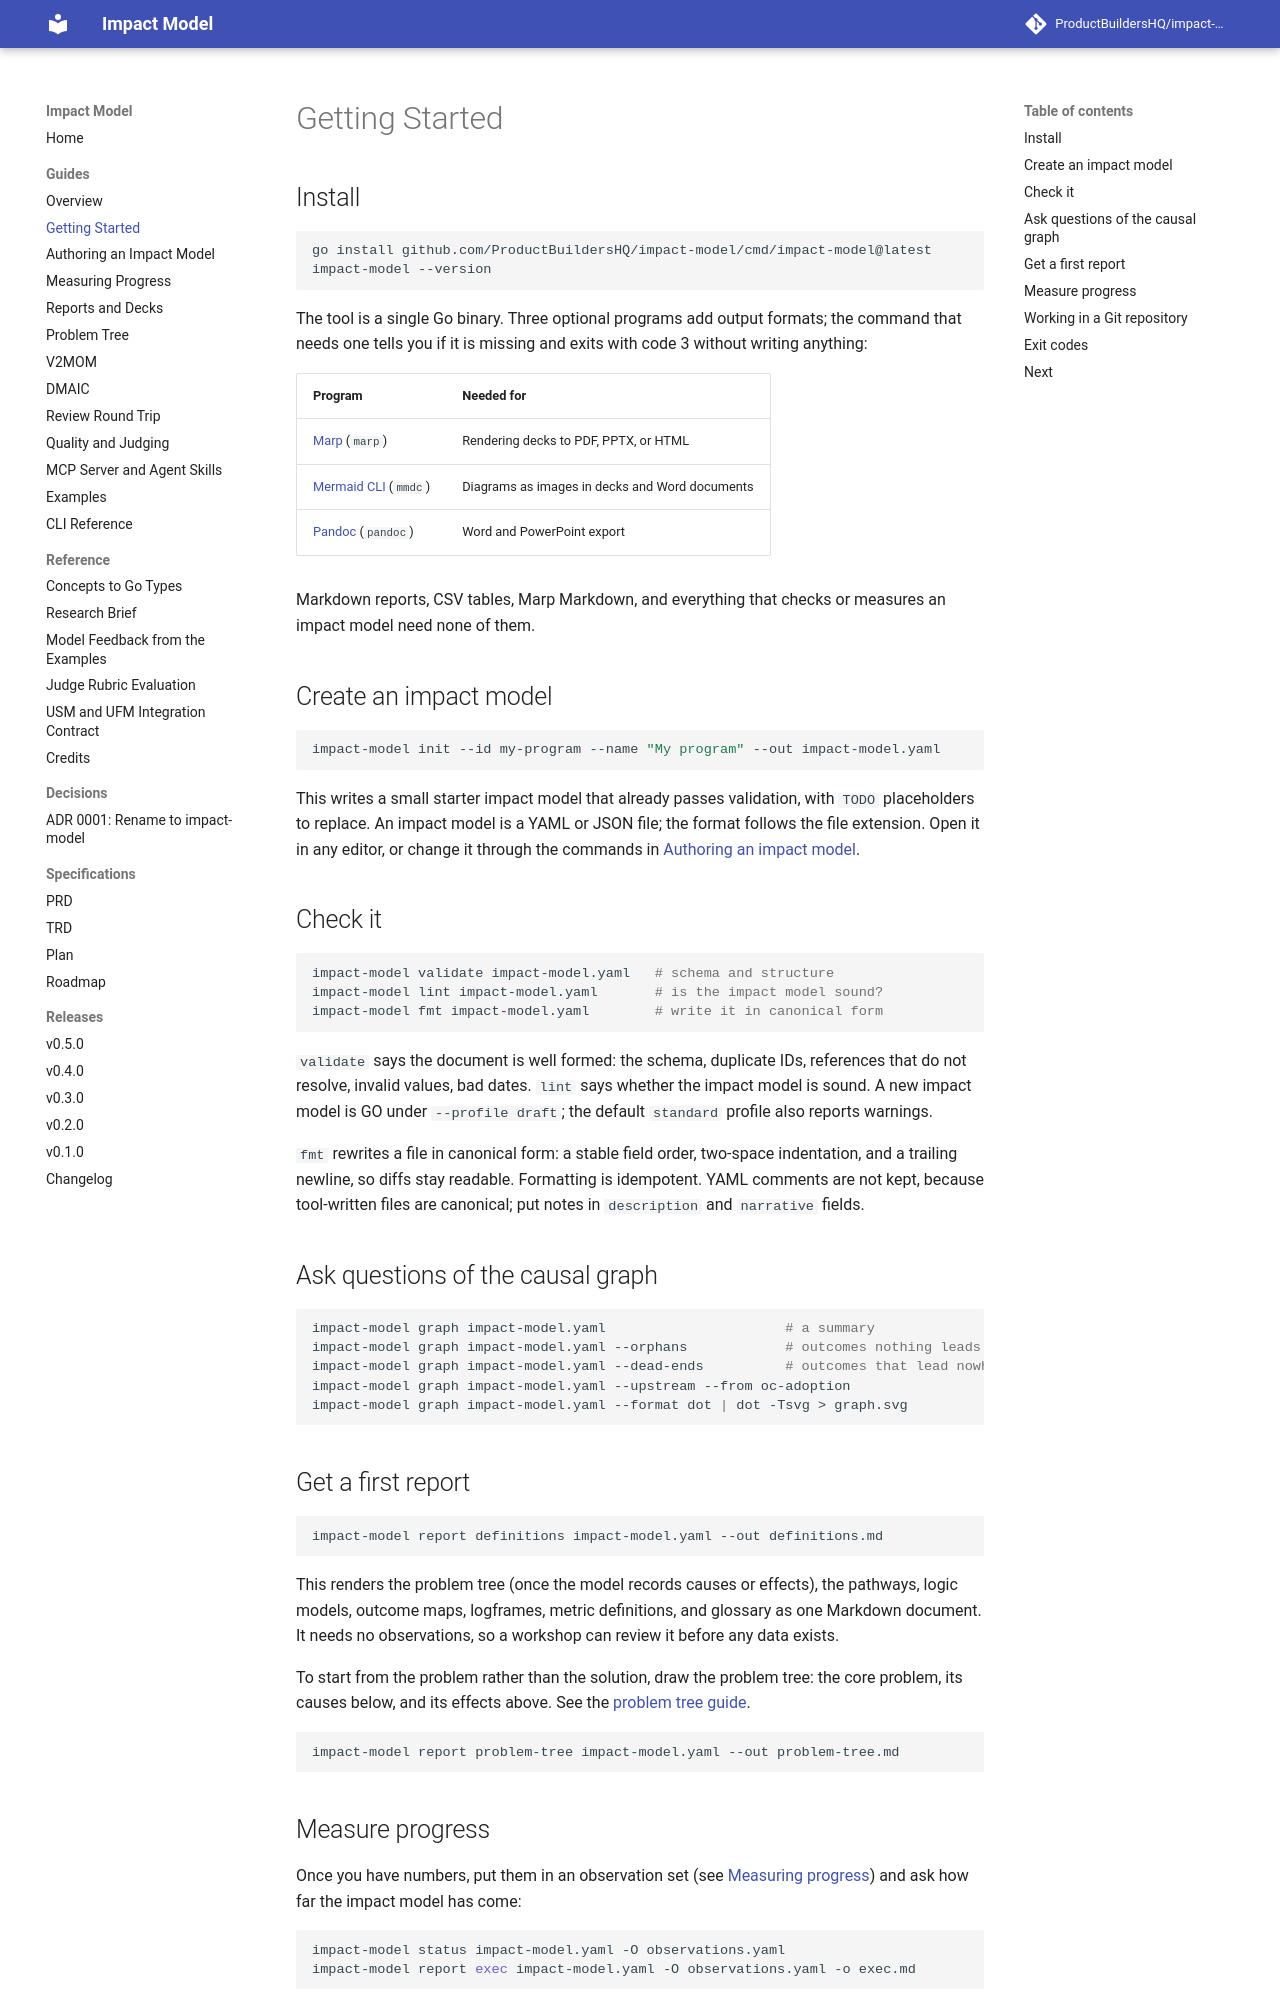

repository: ProductBuildersHQ/theoryofchange-spec · page: guides/getting-started/index.html · generator: mkdocs

# Getting Started

## Install

```bash
go install github.com/ProductBuildersHQ/impact-model/cmd/impact-model@latest
impact-model --version
```

The tool is a single Go binary. Three optional programs add output formats; the
command that needs one tells you if it is missing and exits with code 3
without writing anything:

| Program | Needed for |
|---------|-----------|
| [Marp](https://marp.app) (`marp`) | Rendering decks to PDF, PPTX, or HTML |
| [Mermaid CLI](https://github.com/mermaid-js/mermaid-cli) (`mmdc`) | Diagrams as images in decks and Word documents |
| [Pandoc](https://pandoc.org) (`pandoc`) | Word and PowerPoint export |

Markdown reports, CSV tables, Marp Markdown, and everything that checks or
measures an impact model need none of them.

## Create an impact model

```bash
impact-model init --id my-program --name "My program" --out impact-model.yaml
```

This writes a small starter impact model that already passes validation, with `TODO`
placeholders to replace. An impact model is a YAML or JSON file; the format follows the
file extension. Open it in any editor, or change it through the commands in
[Authoring an impact model](authoring.md).

## Check it

```bash
impact-model validate impact-model.yaml   # schema and structure
impact-model lint impact-model.yaml       # is the impact model sound?
impact-model fmt impact-model.yaml        # write it in canonical form
```

`validate` says the document is well formed: the schema, duplicate IDs,
references that do not resolve, invalid values, bad dates. `lint` says whether
the impact model is sound. A new impact model is GO under `--profile draft`; the default
`standard` profile also reports warnings.

`fmt` rewrites a file in canonical form: a stable field order, two-space
indentation, and a trailing newline, so diffs stay readable. Formatting is
idempotent. YAML comments are not kept, because tool-written files are
canonical; put notes in `description` and `narrative` fields.

## Ask questions of the causal graph

```bash
impact-model graph impact-model.yaml                      # a summary
impact-model graph impact-model.yaml --orphans            # outcomes nothing leads to
impact-model graph impact-model.yaml --dead-ends          # outcomes that lead nowhere
impact-model graph impact-model.yaml --upstream --from oc-adoption
impact-model graph impact-model.yaml --format dot | dot -Tsvg > graph.svg
```
